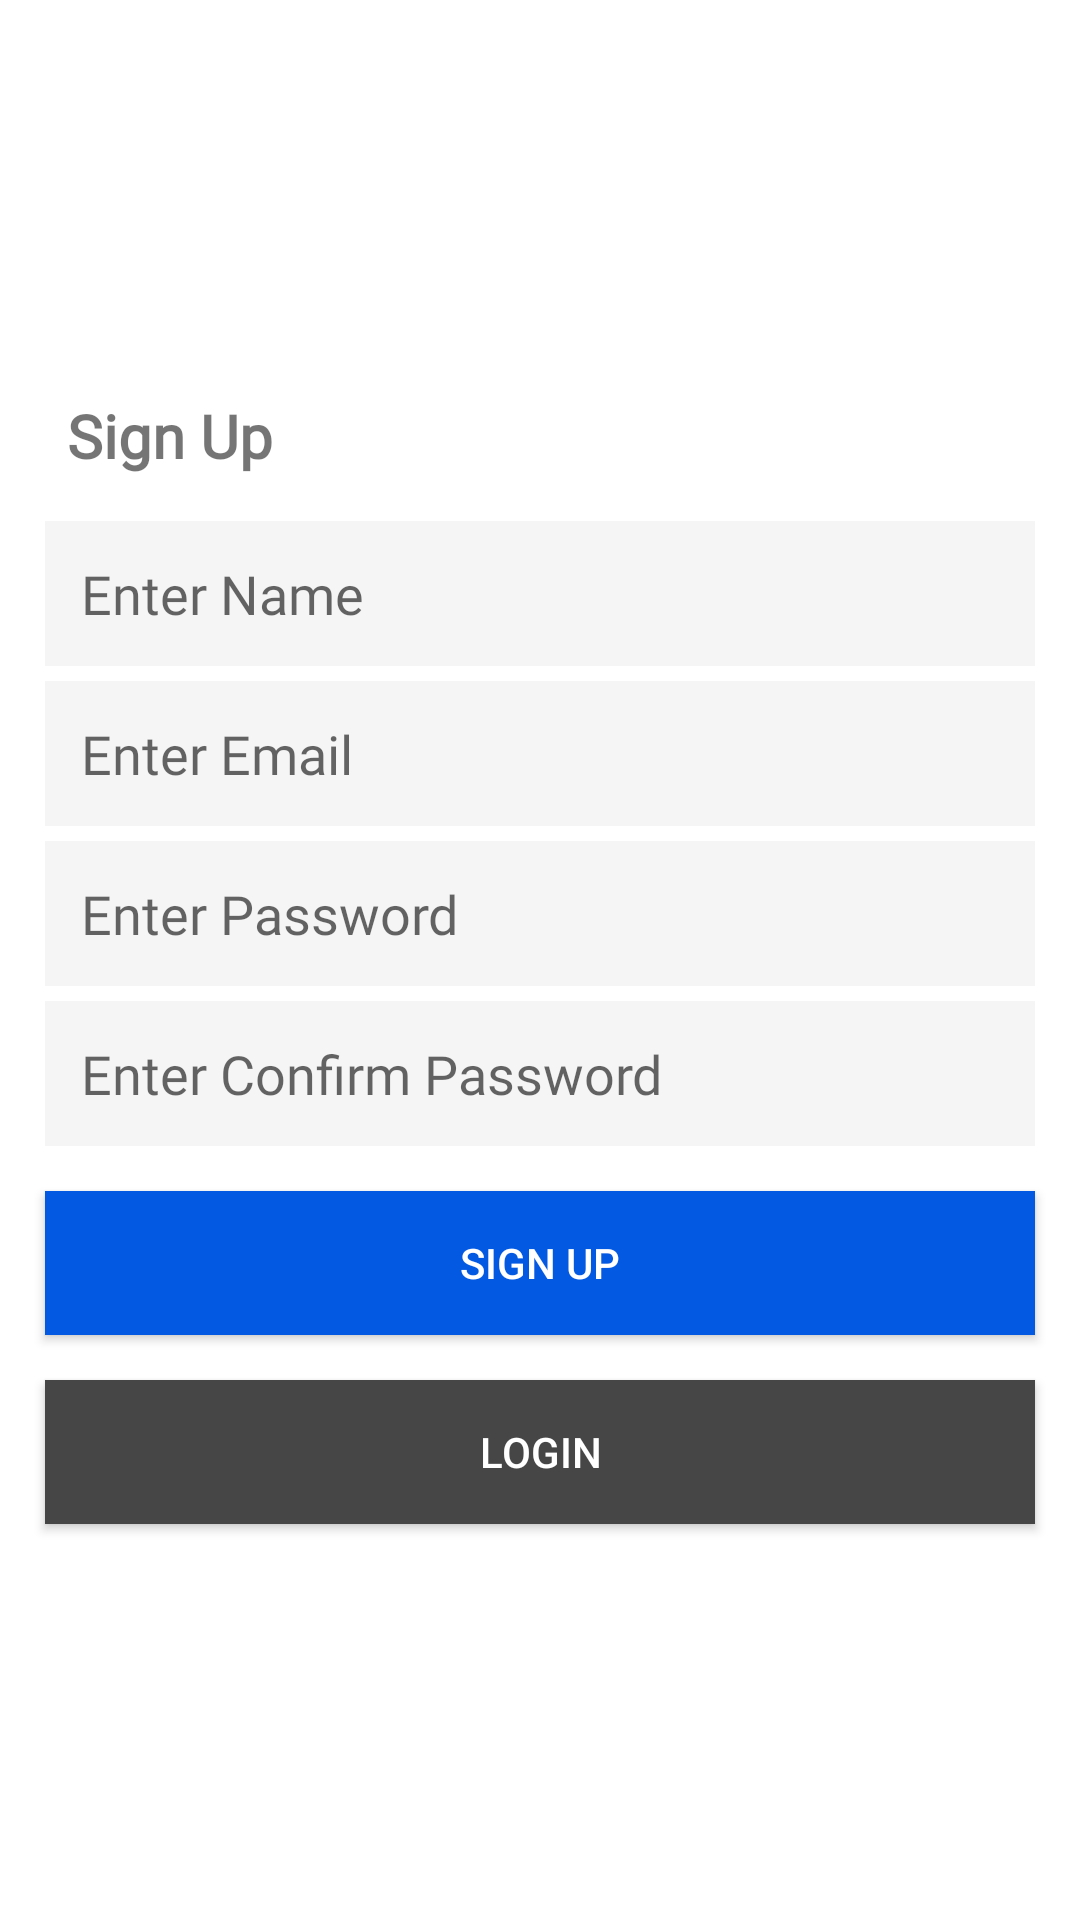

This screen was rendered from an Android layout file. Write that file and the resources it references.
<!-- AndroidManifest.xml: application theme Theme.MADLabMiniProject -->
<!-- res/layout/activity_signup.xml -->
<?xml version="1.0" encoding="utf-8"?>
<LinearLayout
    xmlns:android="http://schemas.android.com/apk/res/android"
    xmlns:app="http://schemas.android.com/apk/res-auto"
    xmlns:tools="http://schemas.android.com/tools"
    android:layout_width="match_parent"
    android:layout_height="match_parent"
    android:gravity="center"
    android:orientation="vertical">

    <TextView
        android:layout_width="match_parent"
        android:layout_height="wrap_content"
        android:text="@string/label_sign_up"
        android:textStyle="bold"
        android:layout_marginStart="15dp"
        android:layout_marginBottom="10dp"
        android:fontFamily="@font/gilroy_bold"
        android:textSize="20sp"
        app:layout_constraintBottom_toBottomOf="parent"
        app:layout_constraintLeft_toLeftOf="parent"
        app:layout_constraintRight_toRightOf="parent"
        app:layout_constraintTop_toTopOf="parent" />


    <EditText
        android:id="@+id/etName"
        android:layout_width="match_parent"
        android:layout_height="wrap_content"
        android:layout_marginStart="15dp"
        android:layout_marginTop="5dp"
        android:layout_marginEnd="15dp"
        android:inputType="text"
        android:fontFamily="@font/gilroy_light"
        android:background="@color/colorTextBackground"
        android:hint="@string/enter_name"
        android:padding="12dp"
        android:textColor="@color/colorText" />

    <EditText
        android:id="@+id/etEmail"
        android:layout_width="match_parent"
        android:layout_height="wrap_content"
        android:layout_marginStart="15dp"
        android:fontFamily="@font/gilroy_light"
        android:layout_marginTop="5dp"
        android:inputType="textEmailAddress"
        android:layout_marginEnd="15dp"
        android:background="@color/colorTextBackground"
        android:hint="@string/enter_email"
        android:padding="12dp"
        android:textColor="@color/colorText" />

    <EditText
        android:id="@+id/etPassword"
        android:layout_width="match_parent"
        android:layout_height="wrap_content"
        android:fontFamily="@font/gilroy_light"
        android:layout_marginStart="15dp"
        android:layout_marginTop="5dp"
        android:inputType="textPassword"
        android:layout_marginEnd="15dp"
        android:background="@color/colorTextBackground"
        android:hint="@string/enter_password"
        android:padding="12dp"
        android:textColor="@color/colorText" />

    <EditText
        android:id="@+id/etConfirmPassword"
        android:layout_width="match_parent"
        android:layout_height="wrap_content"
        android:fontFamily="@font/gilroy_light"
        android:layout_marginStart="15dp"
        android:inputType="textPassword"
        android:layout_marginTop="5dp"
        android:layout_marginEnd="15dp"
        android:background="@color/colorTextBackground"
        android:hint="@string/enter_confirm_password"
        android:padding="12dp"
        android:textColor="@color/colorText" />

    <Button
        android:id="@+id/btnSignUp"
        android:layout_width="match_parent"
        android:layout_height="wrap_content"
        android:background="@color/colorPrimary"
        android:layout_margin="15dp"
        android:textColor="@color/colorAccent"
        android:text="@string/btn_sign_up"/>

    <Button
        android:id="@+id/btnLogin"
        android:layout_width="match_parent"
        android:layout_height="wrap_content"
        android:layout_marginStart="15dp"
        android:layout_marginEnd="15dp"
        android:background="@color/colorDarkGray"
        android:textColor="@color/colorAccent"
        android:text="@string/btn_login"/>

</LinearLayout>
<!-- resources referenced by this layout -->
<resources>
  <color name="colorAccent">#FFFFFF</color>
  <color name="colorDarkGray">#464646</color>
  <color name="colorPrimary">#0359e2</color>
  <color name="colorText">#464646</color>
  <color name="colorTextBackground">#f5f5f5</color>
  <string name="btn_login">Login</string>
  <string name="btn_sign_up">Sign Up</string>
  <string name="enter_confirm_password">Enter Confirm Password</string>
  <string name="enter_email">Enter Email</string>
  <string name="enter_name">Enter Name</string>
  <string name="enter_password">Enter Password</string>
  <string name="label_sign_up">Sign Up</string>
  <style name="Theme.MADLabMiniProject" parent="Theme.MaterialComponents.DayNight.NoActionBar">
          
          <item name="colorPrimary">@color/purple_500</item>
          <item name="colorPrimaryVariant">@color/primary</item>
          <item name="colorOnPrimary">@color/white</item>
          
          <item name="colorSecondary">@color/teal_200</item>
          <item name="colorSecondaryVariant">@color/teal_700</item>
          <item name="colorOnSecondary">@color/black</item>
          
          <item name="android:statusBarColor" tools:targetApi="l">?attr/colorPrimaryVariant</item>
          
      </style>
  <color name="purple_500">#0359e2</color>
  <color name="primary">#0359e2</color>
  <color name="white">#FFFFFFFF</color>
  <color name="teal_200">#FF03DAC5</color>
  <color name="teal_700">#FF018786</color>
  <color name="black">#FF000000</color>
</resources>
